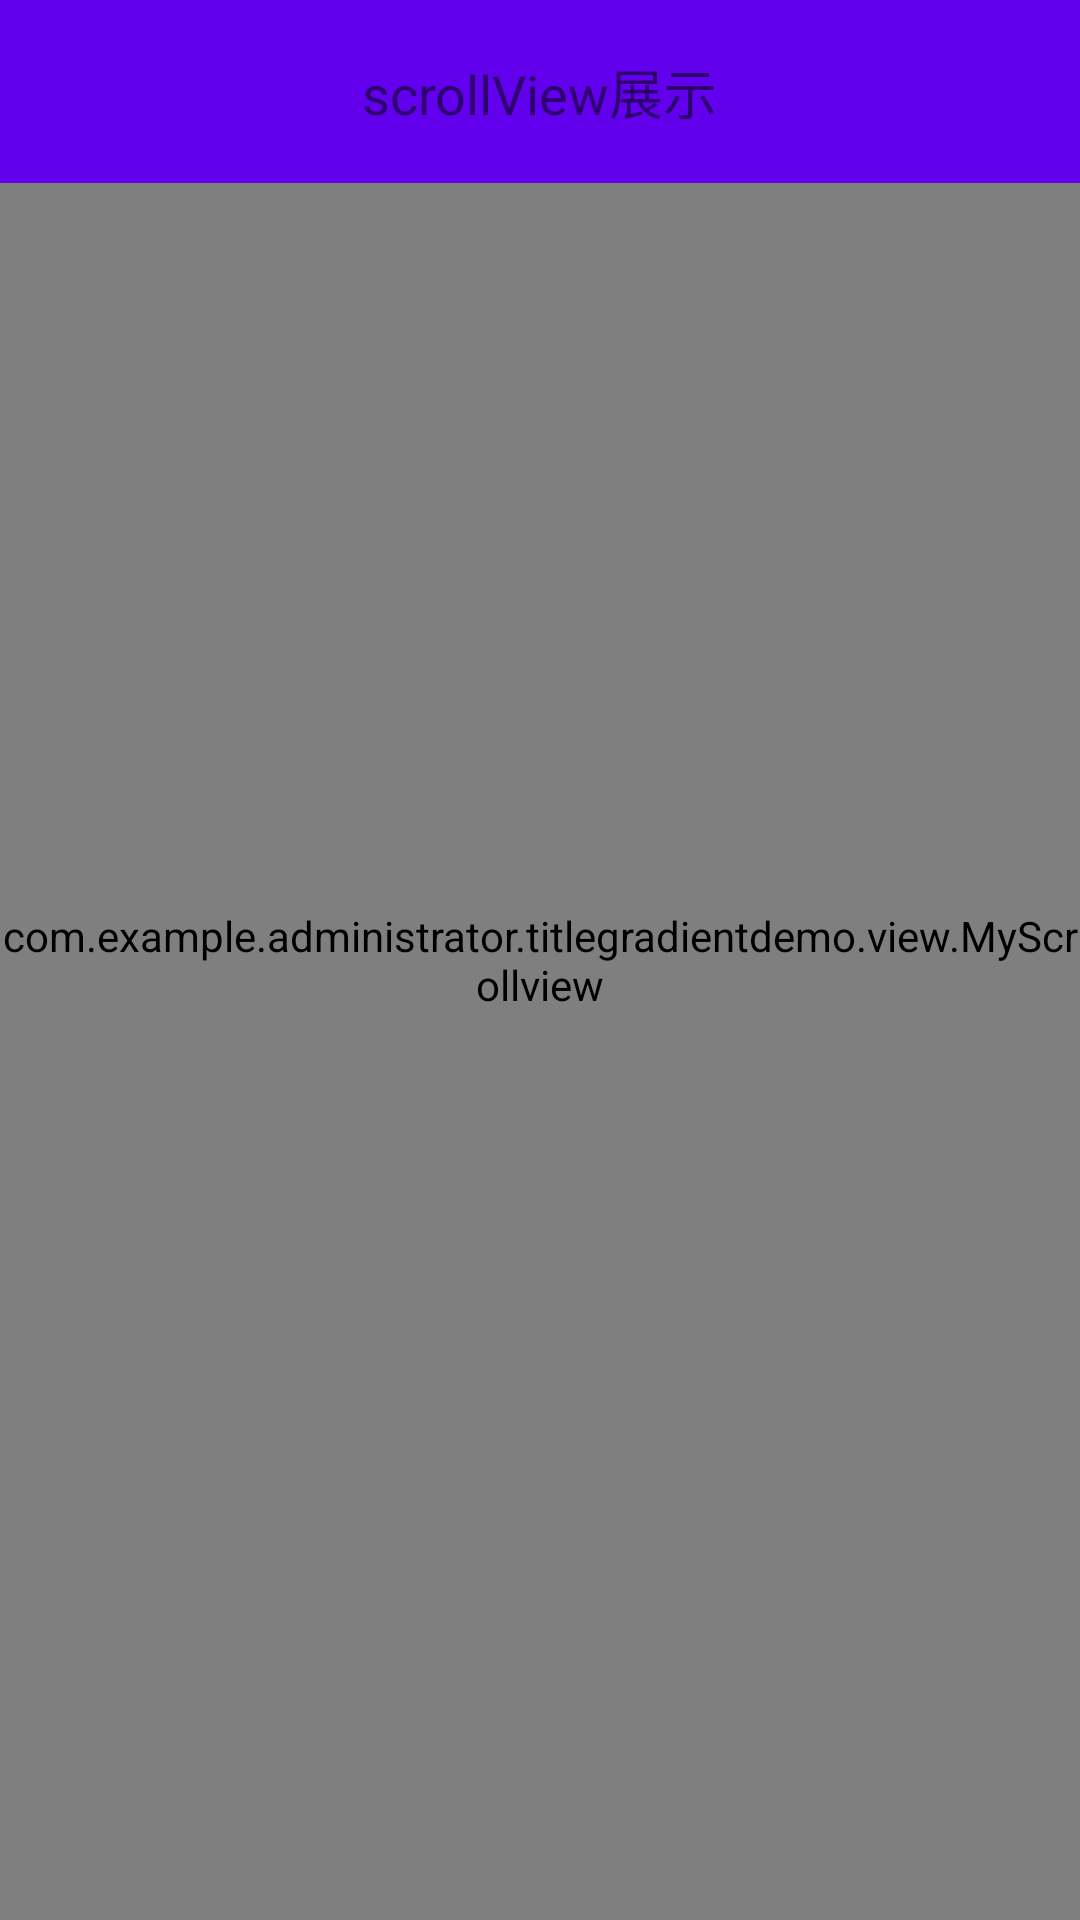

Android layout source for this screen:
<!-- AndroidManifest.xml: application theme AppTheme -->
<!-- res/layout/activity_scroll.xml -->
<?xml version="1.0" encoding="utf-8"?>
<RelativeLayout xmlns:android="http://schemas.android.com/apk/res/android"
    xmlns:app="http://schemas.android.com/apk/res-auto"
    android:layout_width="match_parent"
    android:layout_height="match_parent"
    android:orientation="vertical">


    <com.example.administrator.titlegradientdemo.view.MyScrollview
        android:id="@+id/my_scrollView"
        android:layout_width="match_parent"
        android:layout_height="match_parent">
        <LinearLayout
            android:layout_width="match_parent"
            android:layout_height="match_parent"
            android:orientation="vertical">
            <com.example.administrator.titlegradientdemo.view.BannerLayout
                android:id="@+id/banner_layout"
                android:layout_width="match_parent"
                android:layout_height="200dp"
                app:autoPlayDuration="5000"
                app:indicatorMargin="10dp"
                app:indicatorPosition="centerBottom"
                app:indicatorShape="oval"
                app:indicatorSpace="3dp"
                app:scrollDuration="900"
                app:selectedIndicatorHeight="6dp"
                app:selectedIndicatorWidth="6dp"
                app:unSelectedIndicatorColor="#99ffffff"
                app:unSelectedIndicatorHeight="6dp"
                app:unSelectedIndicatorWidth="6dp"/>
            <LinearLayout
                android:layout_width="match_parent"
                android:layout_height="800dp"
                android:background="@color/bule_overlay"
                >

            </LinearLayout>
        </LinearLayout>
    </com.example.administrator.titlegradientdemo.view.MyScrollview>
    <LinearLayout
        android:id="@+id/ll_titlebar"
        android:layout_width="match_parent"
        android:layout_height="61dp"
        android:layout_alignParentTop="true"
        android:background="@color/colorPrimary"
        android:gravity="center">
        <TextView
            android:id="@+id/tv_title"
            android:layout_width="wrap_content"
            android:layout_height="wrap_content"
            android:text="scrollView展示"
            android:textColor="@color/transparent"
            android:textSize="18sp" />
    </LinearLayout>


</RelativeLayout>
<!-- resources referenced by this layout -->
<resources>
  <style name="AppTheme" parent="Theme.AppCompat.Light.NoActionBar">
  
          <item name="colorPrimary">@color/colorPrimary</item>
  
          <item name="colorPrimaryDark">@color/colorPrimaryDark</item>
  
          <item name="colorAccent">@color/colorAccent</item>
  
      </style>
  
  
      -
  <!-- not gathered from this repository: default colours our renderer supplied (Android Studio template values) -->
  <color name="colorPrimary">#FF6200EE</color>
  <color name="colorPrimaryDark">#FF3700B3</color>
  <color name="colorAccent">#FF03DAC5</color>
</resources>
